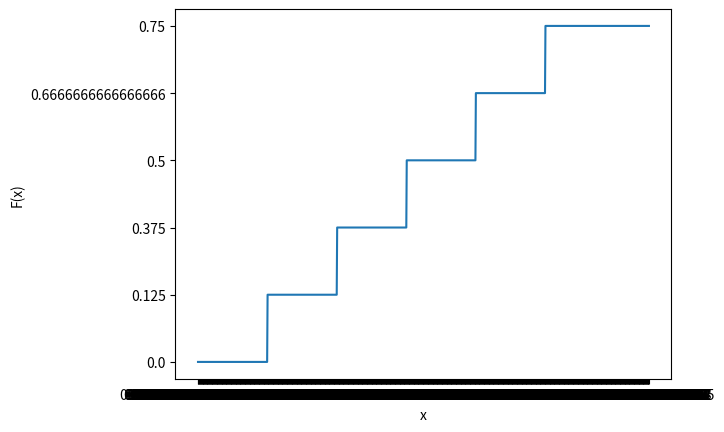

Python code for this plot:
import numpy
import matplotlib.pyplot as plt

xi = [1,2,3,4,5,6]
pi = [1/8,1/4,1/8,1/6,1/12,3/12]
x_var = numpy.linspace(0, 6.5, num=1000)
fi = numpy.zeros(len(x_var))
print(pi[5])
print(x_var)
arquivo = open("4_4", "w")


def heaviside(x):
    if (x >= 0):
        heaviside = 1
    elif (x < 0):
        heaviside = 0

    return heaviside

for j in range(0,(len(x_var)-1)):
    for i in range(0, 5):
        var_heaviside = x_var[j] - xi[i]
        fi[j] += pi[i] * heaviside(var_heaviside)
    

    print(fi[j], x_var[j], sep=' ', file=arquivo)
    fi = numpy.zeros(len(x_var))

with open("4_4") as arquivo:
    lines = arquivo.readlines()
    eixo_y = [line.split()[0] for line in lines]
    eixo_x = [line.split()[1] for line in lines]

fig = plt.gca()

plt.plot(eixo_x, eixo_y)
plt.xlabel('x')
plt.ylabel('F(x)')
plt.show()
